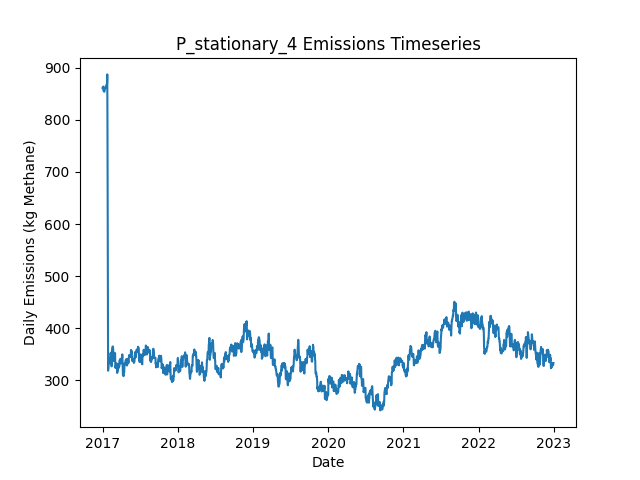

The file beside this chart, header and first rows:
Date, Daily Emissions (Kg Methane), Daily Mitigable Emissions (Kg Methane), Daily Non-Mitigable Emissions (Kg Methan…, Daily Cost ($), Active Leaks, New Leaks, Leaks Repaired, Leaks Naturally Repaired, Leaks Tagged, Daily Repair Cost ($), Daily Natural Repair Cost ($), stationary Deployment Cost ($), stationary Sites flagged for Follow-Up, stationary Leaks tagged for repair, stationary Sites Visited, stationary Travel Time (Minutes), stationary Survey Time (Minutes), OGI_FU Deployment Cost ($), OGI_FU Sites flagged for Follow-Up, OGI_FU Leaks tagged for repair, OGI_FU Sites Visited, OGI_FU Travel Time (Minutes), OGI_FU Survey Time (Minutes)
2017-01-01, 861, 602.9, 258.2, 6030, 347, 351, 0, 3, 0.00000, 0.00000, 600, 6030, 0, , 10, 0, 0, 0.00000, , 0, 0, 0, 0
2017-01-02, 861, 602.9, 258.2, 30, 347, 0, 0, 0, 0.00000, 0.00000, 0.00000, 30, 0, , 10, 0, 0, 0.00000, , 0, 0, 0, 0
2017-01-03, 861, 602.9, 258.2, 30, 347, 0, 0, 0, 0.00000, 0.00000, 0.00000, 30, 0, , 10, 0, 0, 0.00000, , 0, 0, 0, 0
2017-01-04, 862.3, 600.2, 262.1, 30, 348, 2, 0, 1, 0.00000, 0.00000, 200, 30, 0, , 10, 0, 0, 0.00000, , 0, 0, 0, 0
2017-01-05, 864, 600, 264.1, 30, 348, 1, 0, 1, 0.00000, 0.00000, 200, 30, 0, , 10, 0, 0, 0.00000, , 0, 0, 0, 0
2017-01-06, 855.8, 600, 255.8, 30, 347, 0, 0, 0, 0.00000, 0.00000, 0.00000, 30, 0, , 10, 0, 0, 0.00000, , 0, 0, 0, 0
2017-01-07, 856.5, 602.6, 253.8, 30, 347, 1, 0, 0, 0.00000, 0.00000, 0.00000, 30, 0, , 10, 0, 0, 0.00000, , 0, 0, 0, 0
2017-01-08, 854.3, 602.4, 251.9, 30, 345, 0, 0, 1, 0.00000, 0.00000, 200, 30, 0, , 10, 0, 0, 0.00000, , 0, 0, 0, 0
2017-01-09, 854.3, 602.4, 251.9, 30, 345, 0, 0, 0, 0.00000, 0.00000, 0.00000, 30, 0, , 10, 0, 0, 0.00000, , 0, 0, 0, 0
2017-01-10, 854.1, 602.2, 251.9, 1030, 344, 0, 0, 1, 39, 0.00000, 200, 30, 10, , 10, 0, 0, 1000, , 39, 3, 120, 360
2017-01-11, 856, 602.2, 253.8, 1030, 345, 1, 0, 0, 64, 0.00000, 0.00000, 30, 0, , 10, 0, 0, 1000, , 64, 3, 120, 360
2017-01-12, 859.4, 605.1, 254.3, 1030, 348, 3, 0, 0, 69, 0.00000, 0.00000, 30, 0, , 10, 0, 0, 1000, , 69, 3, 120, 360
2017-01-13, 861.2, 606.9, 254.3, 530, 350, 2, 0, 0, 25, 0.00000, 0.00000, 30, 0, , 10, 0, 0, 500, , 25, 1, 30, 120
2017-01-14, 861.2, 606.9, 254.3, 30, 350, 0, 0, 0, 0.00000, 0.00000, 0.00000, 30, 0, , 10, 0, 0, 0.00000, , 0, 0, 0, 0
2017-01-15, 861.2, 606.9, 254.3, 30, 350, 0, 0, 0, 0.00000, 0.00000, 0.00000, 30, 0, , 10, 0, 0, 0.00000, , 0, 0, 0, 0
2017-01-16, 862.7, 608.9, 253.8, 30, 348, 1, 0, 2, 0.00000, 0.00000, 400, 30, 0, , 10, 0, 0, 0.00000, , 0, 0, 0, 0
2017-01-17, 862.3, 609.1, 253.2, 30, 348, 1, 0, 0, 0.00000, 0.00000, 0.00000, 30, 0, , 10, 0, 0, 0.00000, , 0, 0, 0, 0
2017-01-18, 865, 611.8, 253.2, 30, 349, 1, 0, 0, 0.00000, 0.00000, 0.00000, 30, 0, , 10, 0, 0, 0.00000, , 0, 0, 0, 0
2017-01-19, 865.2, 611.8, 253.4, 1030, 350, 1, 0, 0, 73, 0.00000, 0.00000, 30, 10, , 10, 0, 0, 1000, , 73, 3, 120, 360
2017-01-20, 865.6, 612.3, 253.4, 1030, 351, 1, 0, 0, 39, 0.00000, 0.00000, 30, 0, , 10, 0, 0, 1000, , 39, 3, 120, 360
2017-01-21, 868.1, 614.7, 253.4, 1030, 351, 1, 0, 1, 65, 0.00000, 200, 30, 0, , 10, 0, 0, 1000, , 65, 3, 120, 360
2017-01-22, 867.7, 614.3, 253.4, 530, 349, 0, 0, 2, 23, 0.00000, 400, 30, 0, , 10, 0, 0, 500, , 23, 1, 30, 120
2017-01-23, 870.3, 616.9, 253.4, 30, 350, 1, 0, 0, 0.00000, 0.00000, 0.00000, 30, 0, , 10, 0, 0, 0.00000, , 0, 0, 0, 0
2017-01-24, 887.3, 625, 262.3, 30, 354, 4, 0, 0, 0.00000, 0.00000, 0.00000, 30, 0, , 10, 0, 0, 0.00000, , 0, 0, 0, 0
2017-01-25, 777.4, 515.1, 262.3, 6630, 323, 2, 33, 0, 0.00000, 6600, 0.00000, 30, 0, , 10, 0, 0, 0.00000, , 0, 0, 0, 0
2017-01-26, 606.4, 343.4, 263, 10630, 271, 1, 53, 0, 0.00000, 10600, 0.00000, 30, 0, , 10, 0, 0, 0.00000, , 0, 0, 0, 0
2017-01-27, 398.6, 135.6, 263, 12230, 213, 3, 61, 0, 0.00000, 12200, 0.00000, 30, 0, , 10, 0, 0, 0.00000, , 0, 0, 0, 0
2017-01-28, 318.4, 55.42, 263, 5630, 191, 1, 23, 0, 15, 4600, 0.00000, 30, 10, , 10, 0, 0, 1000, , 15, 3, 120, 360
2017-01-29, 322.3, 61.23, 261, 1030, 190, 1, 0, 1, 14, 0.00000, 200, 30, 0, , 10, 0, 0, 1000, , 14, 3, 120, 360
2017-01-30, 330.5, 69.49, 261, 1030, 191, 1, 0, 0, 16, 0.00000, 0.00000, 30, 0, , 10, 0, 0, 1000, , 16, 3, 120, 360
2017-01-31, 333.2, 72.17, 261, 530, 192, 1, 0, 0, 6, 0.00000, 0.00000, 30, 0, , 10, 0, 0, 500, , 6, 1, 30, 120
2017-02-01, 333.4, 72.62, 260.8, 30, 192, 1, 0, 0, 0.00000, 0.00000, 0.00000, 30, 0, , 10, 0, 0, 0.00000, , 0, 0, 0, 0
2017-02-02, 337.6, 75.3, 262.3, 30, 193, 2, 0, 0, 0.00000, 0.00000, 0.00000, 30, 0, , 10, 0, 0, 0.00000, , 0, 0, 0, 0
2017-02-03, 332.9, 70.61, 262.3, 430, 190, 0, 2, 1, 0.00000, 400, 200, 30, 0, , 10, 0, 0, 0.00000, , 0, 0, 0, 0
2017-02-04, 333.6, 73.29, 260.4, 30, 190, 1, 0, 0, 0.00000, 0.00000, 0.00000, 30, 0, , 10, 0, 0, 0.00000, , 0, 0, 0, 0
2017-02-05, 342.4, 75.08, 267.3, 230, 190, 2, 1, 0, 0.00000, 200, 0.00000, 30, 0, , 10, 0, 0, 0.00000, , 0, 0, 0, 0
2017-02-06, 342.6, 75.3, 267.3, 1030, 191, 1, 0, 0, 15, 0.00000, 0.00000, 30, 10, , 10, 0, 0, 1000, , 15, 3, 120, 360
2017-02-07, 336.1, 77.76, 258.4, 1030, 190, 1, 0, 1, 17, 0.00000, 200, 30, 0, , 10, 0, 0, 1000, , 17, 3, 120, 360
2017-02-08, 350.7, 84.02, 266.6, 1030, 193, 3, 0, 0, 17, 0.00000, 0.00000, 30, 0, , 10, 0, 0, 1000, , 17, 3, 120, 360
2017-02-09, 350.4, 83.79, 266.6, 530, 192, 0, 0, 1, 6, 0.00000, 200, 30, 0, , 10, 0, 0, 500, , 6, 1, 30, 120
2017-02-10, 352.9, 86.47, 266.4, 30, 192, 1, 0, 0, 0.00000, 0.00000, 0.00000, 30, 0, , 10, 0, 0, 0.00000, , 0, 0, 0, 0
2017-02-11, 352.9, 86.47, 266.4, 30, 192, 0, 0, 0, 0.00000, 0.00000, 0.00000, 30, 0, , 10, 0, 0, 0.00000, , 0, 0, 0, 0
2017-02-12, 344.4, 77.98, 266.4, 630, 191, 2, 3, 0, 0.00000, 600, 0.00000, 30, 0, , 10, 0, 0, 0.00000, , 0, 0, 0, 0
2017-02-13, 333, 66.59, 266.4, 630, 188, 0, 3, 0, 0.00000, 600, 0.00000, 30, 0, , 10, 0, 0, 0.00000, , 0, 0, 0, 0
2017-02-14, 326.7, 58.32, 268.4, 1030, 186, 3, 5, 0, 0.00000, 1000, 0.00000, 30, 0, , 10, 0, 0, 0.00000, , 0, 0, 0, 0
2017-02-15, 345.2, 74.86, 270.4, 1230, 189, 4, 1, 0, 15, 200, 0.00000, 30, 10, , 10, 0, 0, 1000, , 15, 3, 120, 360
2017-02-16, 358, 79.1, 278.9, 1030, 191, 3, 0, 0, 15, 0.00000, 0.00000, 30, 0, , 10, 0, 0, 1000, , 15, 3, 120, 360
2017-02-17, 360.9, 82.01, 278.9, 1030, 193, 2, 0, 0, 17, 0.00000, 0.00000, 30, 0, , 10, 0, 0, 1000, , 17, 3, 120, 360
2017-02-18, 360.9, 82.01, 278.9, 530, 193, 0, 0, 0, 6, 0.00000, 0.00000, 30, 0, , 10, 0, 0, 500, , 6, 1, 30, 120
2017-02-19, 364.9, 86.47, 278.4, 30, 193, 1, 0, 0, 0.00000, 0.00000, 0.00000, 30, 0, , 10, 0, 0, 0.00000, , 0, 0, 0, 0
2017-02-20, 364.9, 86.47, 278.4, 30, 193, 0, 0, 0, 0.00000, 0.00000, 0.00000, 30, 0, , 10, 0, 0, 0.00000, , 0, 0, 0, 0
2017-02-21, 362.2, 83.79, 278.4, 230, 192, 0, 1, 0, 0.00000, 200, 0.00000, 30, 0, , 10, 0, 0, 0.00000, , 0, 0, 0, 0
2017-02-22, 357.5, 79.1, 278.4, 430, 192, 2, 2, 0, 0.00000, 400, 0.00000, 30, 0, , 10, 0, 0, 0.00000, , 0, 0, 0, 0
2017-02-23, 344.6, 66.14, 278.4, 630, 190, 1, 3, 0, 0.00000, 600, 0.00000, 30, 0, , 10, 0, 0, 0.00000, , 0, 0, 0, 0
2017-02-24, 337, 57.87, 279.1, 1230, 190, 1, 1, 0, 17, 200, 0.00000, 30, 10, , 10, 0, 0, 1000, , 17, 3, 120, 360
2017-02-25, 341.2, 62.34, 278.9, 1030, 190, 1, 0, 0, 16, 0.00000, 0.00000, 30, 0, , 10, 0, 0, 1000, , 16, 3, 120, 360
2017-02-26, 349.7, 70.83, 278.9, 1030, 191, 2, 0, 1, 15, 0.00000, 200, 30, 0, , 10, 0, 0, 1000, , 15, 3, 120, 360
2017-02-27, 349.7, 70.83, 278.9, 530, 191, 0, 0, 0, 4, 0.00000, 0.00000, 30, 0, , 10, 0, 0, 500, , 4, 1, 30, 120
2017-02-28, 351.7, 70.83, 280.8, 30, 192, 1, 0, 0, 0.00000, 0.00000, 0.00000, 30, 0, , 10, 0, 0, 0.00000, , 0, 0, 0, 0
2017-03-01, 351.7, 70.83, 280.8, 30, 192, 0, 0, 0, 0.00000, 0.00000, 0.00000, 30, 0, , 10, 0, 0, 0.00000, , 0, 0, 0, 0
... 2,131 more rows
